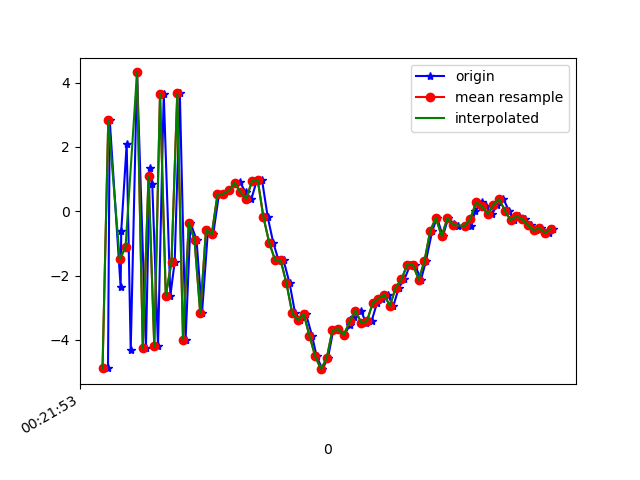

Source data for this figure (header and first rows):
1617668514039, 364150664282324, -4.875106, -0.94665456, 1.0820065
1617668514045, 364150683513094, 2.83, 0.3824, -3.899
1617668514083, 364150702743864, -2.367, -0.3302, 7.326
1617668514085, 364150721974634, -0.6285, -0.119, -8.66
1617668514104, 364150741205404, 2.094, 0.4905, 9.099
1617668514118, 364150760436174, -4.321, -0.7796, -6.407
1617668514140, 364150779666944, 4.314, 0.9658, 2.411
1617668514171, 364150798897714, -4.252, -0.5272, 2.907
1617668514184, 364150818128484, 1.329, 0.5044, -7.522
1617668514193, 364150837359254, 0.8441, 0.5776, 9.006
1617668514213, 364150856590024, -4.199, -0.5138, -6.444
1617668514233, 364150875820794, 3.653, 1.196, 0.3413
1617668514256, 364150895051564, -2.631, -0.1107, 6.061
1617668514271, 364150914282334, -1.571, 0.06065, -9.329
1617668514289, 364150933513104, 3.661, 1.229, 4.963
1617668514309, 364150952743874, -3.991, -0.2463, 3.229
1617668514326, 364150971974644, -0.3613, 0.4205, -8.552
1617668514347, 364150991205414, -0.8936, 0.3679, 8.324
1617668514366, 364151010436184, -3.179, -0.06683, -7.304
1617668514387, 364151029666954, -0.5716, 0.7196, -4.52
1617668514405, 364151048897724, -0.7177, 0.4508, 0.734
1617668514425, 364151068128494, 0.5191, -0.19, 1.425
1617668514443, 364151087359264, 0.5377, 0.6153, 1.578
1617668514461, 364151106590034, 0.6445, 0.4734, 2.371
1617668514480, 364151125820804, 0.8742, 0.2002, 3.553
1617668514498, 364151145051574, 0.8976, -0.009088, 5.117
1617668514518, 364151164282344, 0.5872, 0.2002, 6.24
1617668514538, 364151183513114, 0.3825, 0.1629, 6.159
1617668514556, 364151202743884, 0.933, 0.1542, 6.547
1617668514575, 364151221974654, 0.9637, -0.3583, 7.359
1617668514595, 364151241205424, -0.1929, -0.5372, 7.595
1617668514614, 364151260436194, -0.9799, -0.4792, 6.739
1617668514632, 364151279666964, -1.51, -0.4859, 5.413
1617668514650, 364151298897734, -1.532, -0.826, 4.319
1617668514671, 364151318128504, -2.247, -0.5126, 3.463
1617668514690, 364151337359274, -3.171, -0.4545, 2.265
1617668514708, 364151356590044, -3.384, -0.5503, 0.3123
1617668514728, 364151375820814, -3.198, -0.7189, -1.109
1617668514749, 364151395051584, -3.872, -0.6262, -2.269
1617668514765, 364151414282354, -4.514, -0.5091, -3.39
1617668514785, 364151433513124, -4.912, 0.2559, -4.751
1617668514804, 364151452743894, -4.574, 1.206, -5.293
1617668514823, 364151471974664, -3.695, 1.272, -6.039
1617668514841, 364151491205434, -3.671, 1.471, -6.127
1617668514861, 364151510436204, -3.845, 1.743, -6.286
1617668514880, 364151529666974, -3.553, 1.636, -6.565
1617668514896, 364151548897744, -3.298, 1.434, -6.464
1617668514919, 364151568128514, -3.091, 1.317, -5.859
1617668514937, 364151587359284, -3.468, 0.8829, -5.275
1617668514956, 364151606590054, -3.42, 1.077, -4.926
1617668514975, 364151625820824, -2.858, 0.9564, -4.846
1617668514993, 364151645051594, -2.718, 0.4159, -4.472
1617668515012, 364151664282364, -2.597, 0.4596, -4.023
1617668515032, 364151683513134, -2.948, 0.5645, -3.669
1617668515051, 364151702743904, -2.374, 0.1043, -3.388
1617668515070, 364151721974674, -2.122, -0.1583, -2.815
1617668515091, 364151741205444, -1.664, -0.2768, -2.057
1617668515107, 364151760436214, -1.659, -1.063, -1.489
1617668515128, 364151779666984, -2.13, -1.424, -0.6336
1617668515145, 364151798897754, -1.56, -0.9021, 0.2429
1617668515167, 364151818128524, -0.6194, -0.9608, 0.8571
... 22 more rows
